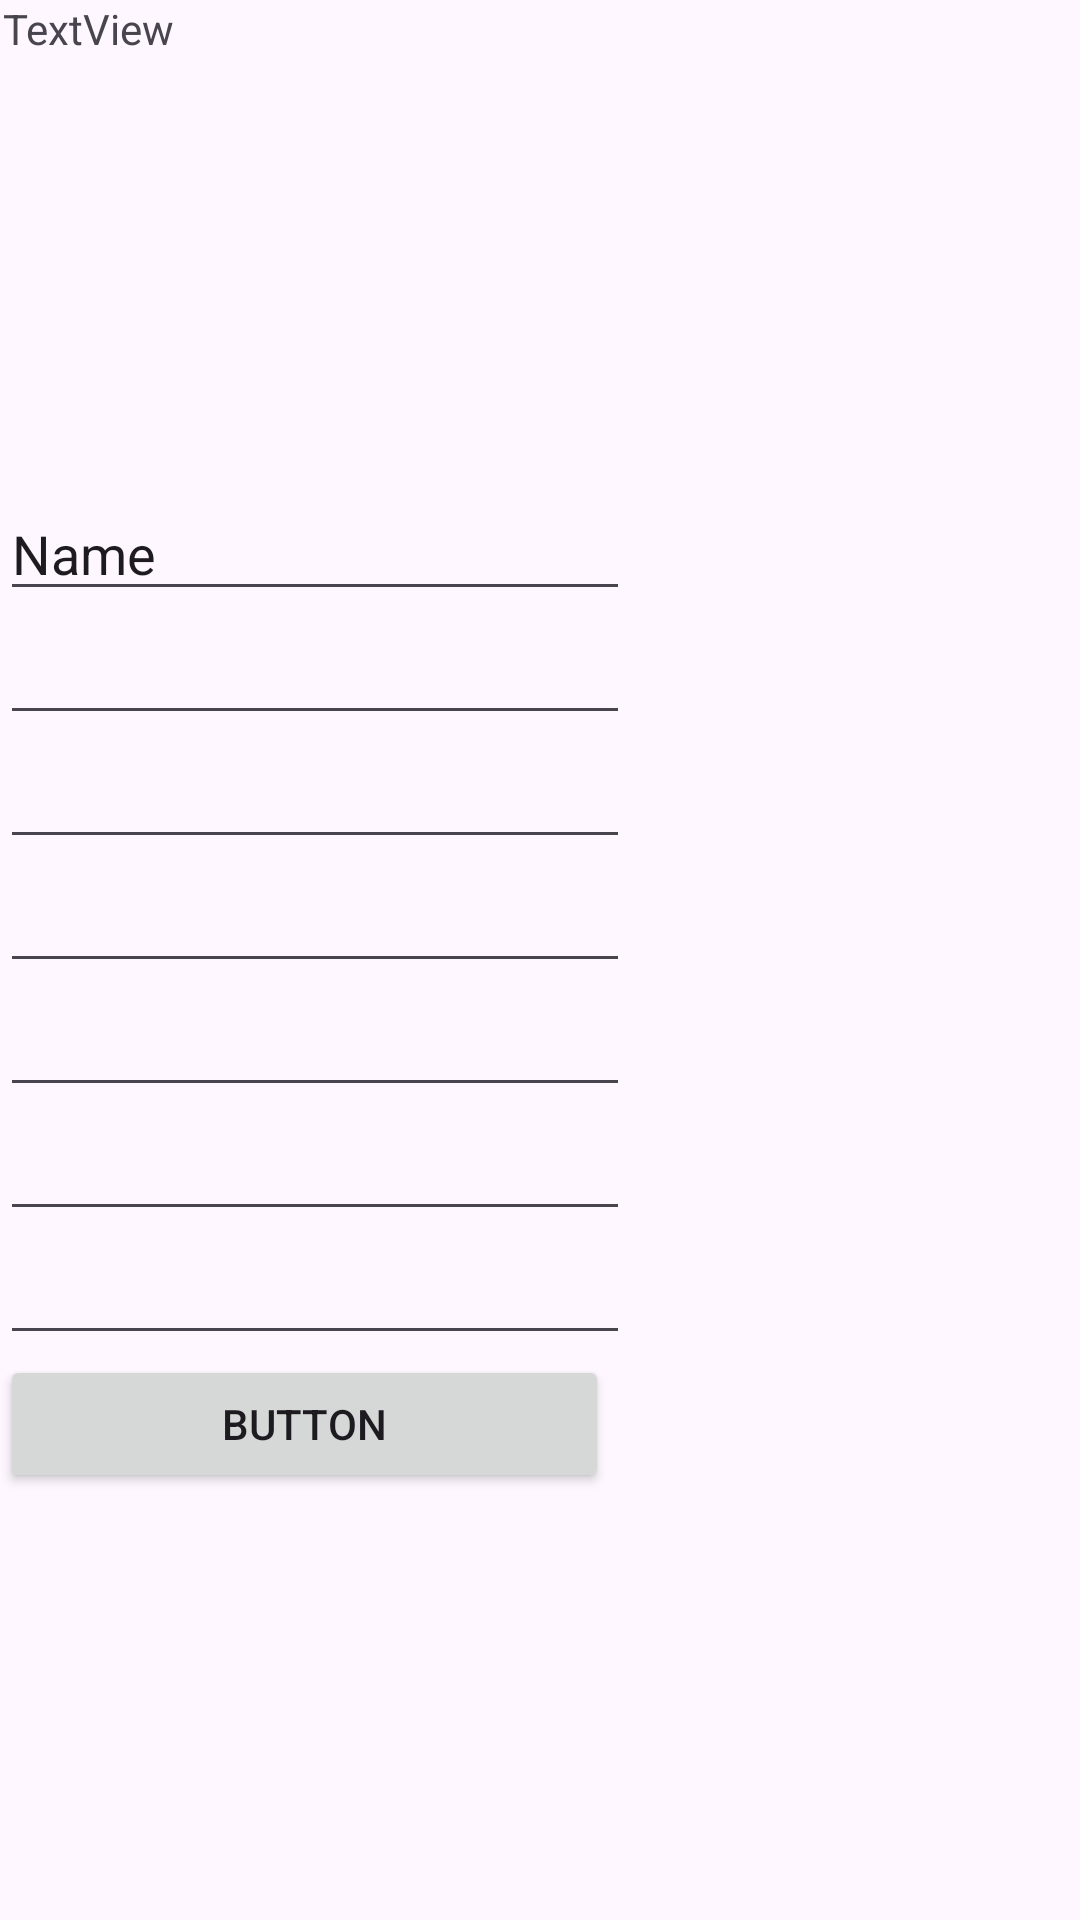

Reconstruct the res/layout file that produces this screen, plus the resources it refers to.
<!-- AndroidManifest.xml: application theme Theme.RitmoFit -->
<!-- res/layout/activity_user.xml -->
<androidx.constraintlayout.widget.ConstraintLayout xmlns:android="http://schemas.android.com/apk/res/android"
    xmlns:app="http://schemas.android.com/apk/res-auto"
    xmlns:tools="http://schemas.android.com/tools"
    android:layout_width="match_parent"
    android:layout_height="match_parent">

    <ImageView
        android:id="@+id/imageView"
        android:layout_width="wrap_content"
        android:layout_height="wrap_content"
        app:layout_constraintBottom_toBottomOf="parent"
        app:layout_constraintEnd_toEndOf="parent"
        app:layout_constraintHorizontal_bias="0.056"
        app:layout_constraintStart_toStartOf="parent"
        app:layout_constraintTop_toTopOf="parent"
        app:layout_constraintVertical_bias="0.23"
        tools:srcCompat="@tools:sample/avatars" />

    <TextView
        android:id="@+id/textView"
        android:layout_width="357dp"
        android:layout_height="38dp"
        android:text="TextView"
        app:layout_constraintEnd_toEndOf="parent"
        app:layout_constraintHorizontal_bias="0.296"
        app:layout_constraintStart_toStartOf="parent"
        tools:layout_editor_absoluteY="46dp" />

    <EditText
        android:id="@+id/editTextPhone"
        android:layout_width="wrap_content"
        android:layout_height="wrap_content"
        android:ems="10"
        android:inputType="phone"
        app:layout_constraintTop_toBottomOf="@+id/editTextText"
        tools:layout_editor_absoluteX="15dp" />

    <EditText
        android:id="@+id/editTextText"
        android:layout_width="wrap_content"
        android:layout_height="wrap_content"
        android:layout_marginTop="15dp"
        android:ems="10"
        android:inputType="text"
        android:text="Name"
        app:layout_constraintTop_toBottomOf="@+id/imageView"
        tools:layout_editor_absoluteX="15dp" />

    <EditText
        android:id="@+id/editTextTextEmailAddress2"
        android:layout_width="wrap_content"
        android:layout_height="wrap_content"
        android:ems="10"
        android:inputType="textEmailAddress"
        app:layout_constraintTop_toBottomOf="@+id/editTextPhone"
        tools:layout_editor_absoluteX="16dp" />

    <EditText
        android:id="@+id/editTextTextPostalAddress"
        android:layout_width="wrap_content"
        android:layout_height="wrap_content"
        android:ems="10"
        android:inputType="textPostalAddress"
        app:layout_constraintTop_toBottomOf="@+id/editTextTextEmailAddress2"
        tools:layout_editor_absoluteX="14dp" />

    <EditText
        android:id="@+id/editTextDate"
        android:layout_width="wrap_content"
        android:layout_height="wrap_content"
        android:ems="10"
        android:inputType="date"
        app:layout_constraintTop_toBottomOf="@+id/editTextTextPostalAddress"
        tools:layout_editor_absoluteX="15dp" />

    <EditText
        android:id="@+id/editTextTextPassword"
        android:layout_width="wrap_content"
        android:layout_height="wrap_content"
        android:ems="10"
        android:inputType="textPassword"
        app:layout_constraintTop_toBottomOf="@+id/editTextDate"
        tools:layout_editor_absoluteX="16dp" />

    <EditText
        android:id="@+id/editTextNumber"
        android:layout_width="wrap_content"
        android:layout_height="wrap_content"
        android:ems="10"
        android:inputType="number"
        app:layout_constraintTop_toBottomOf="@+id/editTextTextPassword"
        tools:layout_editor_absoluteX="16dp" />

    <Button
        android:id="@+id/button"
        android:layout_width="203dp"
        android:layout_height="46dp"
        android:text="Button"
        app:layout_constraintTop_toBottomOf="@+id/editTextNumber"
        tools:layout_editor_absoluteX="21dp" />

</androidx.constraintlayout.widget.ConstraintLayout>
<!-- resources referenced by this layout -->
<resources>
  <style name="Theme.RitmoFit" parent="Base.Theme.RitmoFit" />
  <style name="Base.Theme.RitmoFit" parent="Theme.Material3.DayNight.NoActionBar">
          
          
      </style>
</resources>
